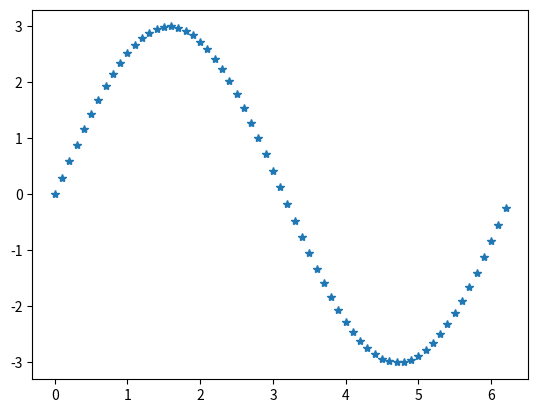
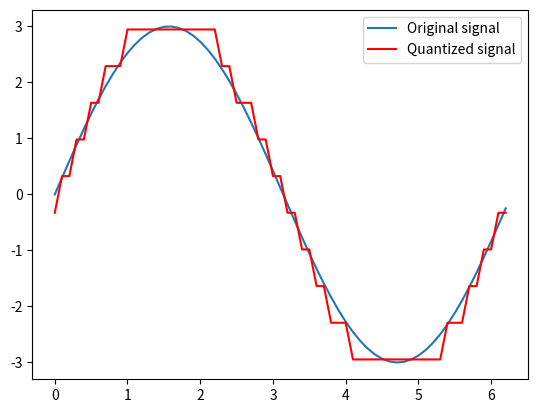

Here is the Python script that generated these plots, in order:
import numpy as np
import matplotlib.pyplot as plt

# Times at which to sample the sine function
t = np.arange(0, 2 * np.pi, 0.1)
A = 3
sig = A * np.sin(t)

# Sampled values
plt.figure()
plt.plot(t, sig, "*")

# 11 boundaries defining 12 intervals
# A = 3 -> [-3.0, -2.4, -1.8, -1.2, -0.6, 0.0, 0.6, 1.2, 1.8, 2.4, 3.0]
# -> Intervals: (-∞, -3] | (-3, -2.4] | (-2.4, -1.8] | ... | (2.4, 3] | (3, +∞)
partition = A * np.linspace(-1, 1, 11)

# 12 quantization levels, one for each interval
# output level for each interval
codebook = A * np.linspace(-1.2, 1.2, 12)

# Equivalent to MATLAB's quantiz
index = np.digitize(sig, partition, right=True)
quants = codebook[index]

# Compare original and quantized signals
plt.figure()
plt.plot(t, sig, "-", label="Original signal")
plt.plot(t, quants, "r-", label="Quantized signal")
plt.legend()

plt.show()
